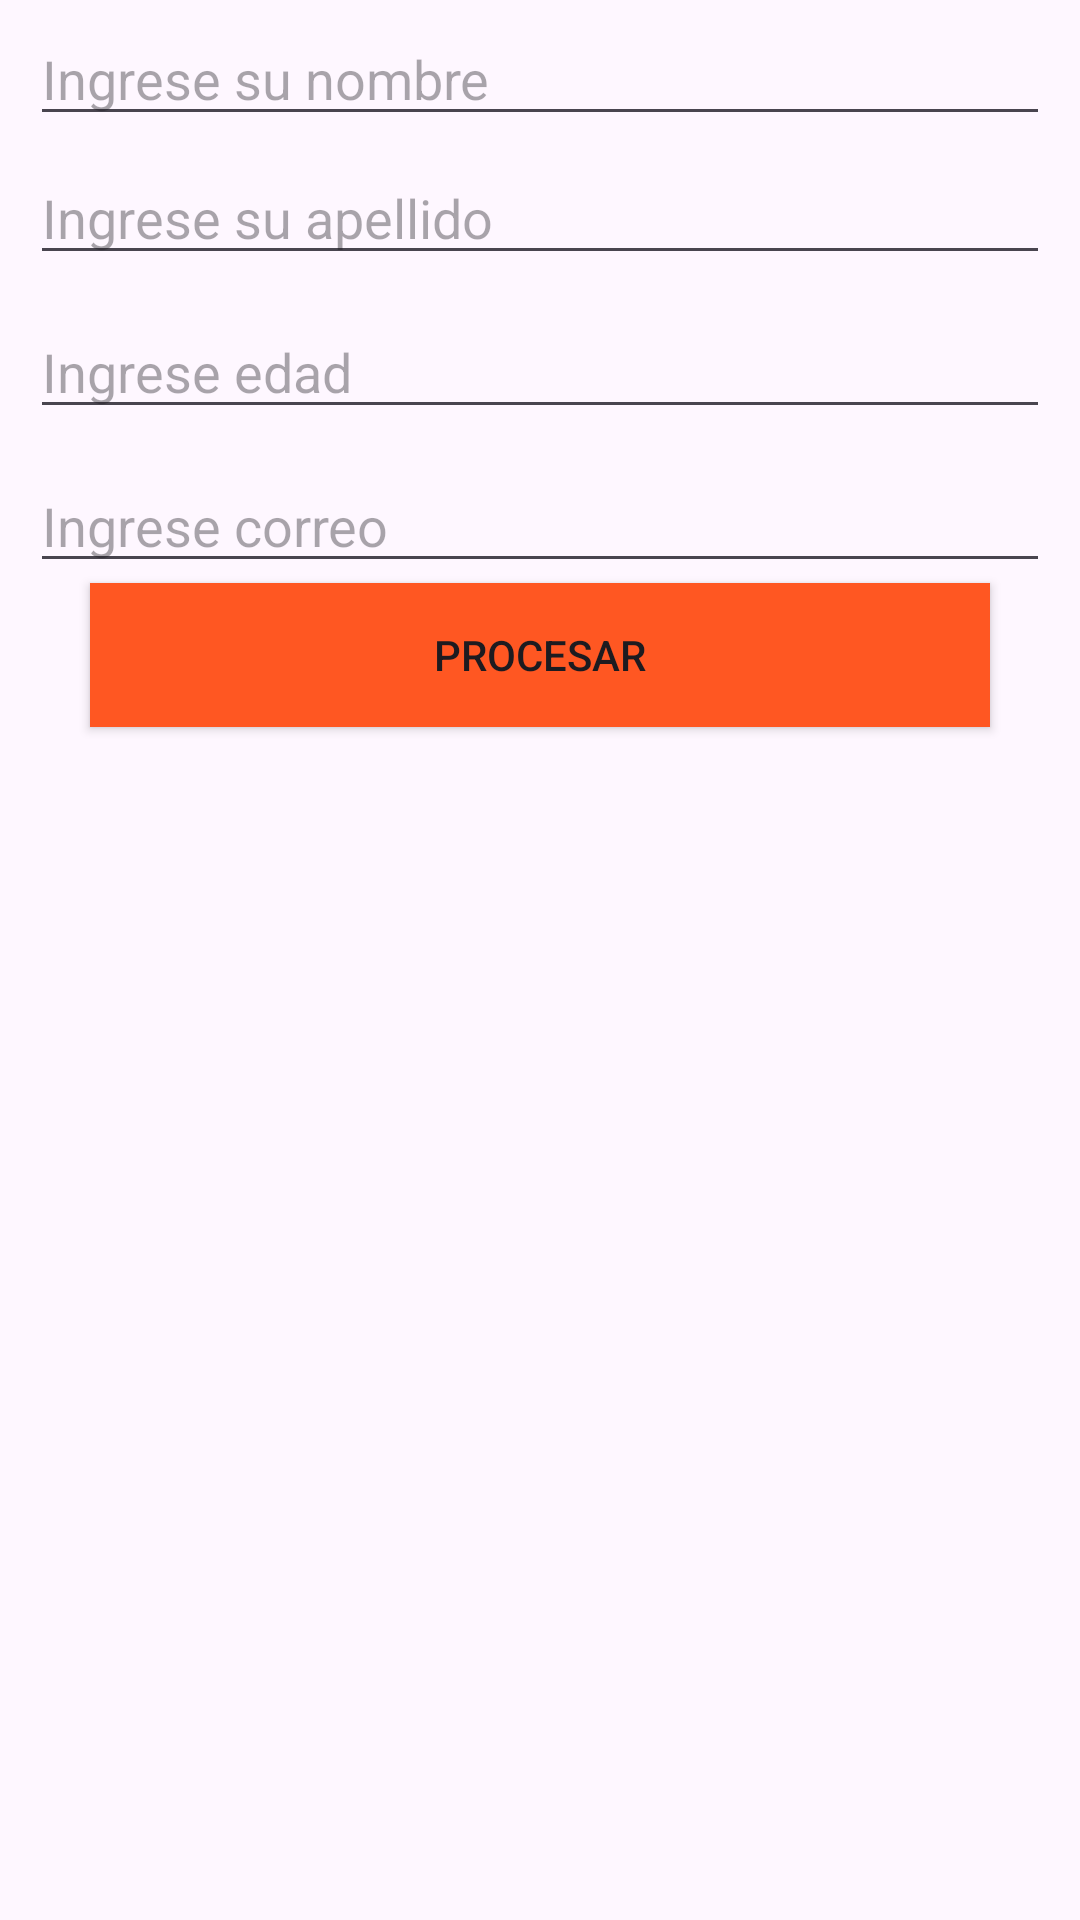

The Android layout XML behind this screen, and the referenced resources:
<!-- AndroidManifest.xml: application theme Theme.PM012024P1 -->
<!-- res/layout/activity_main.xml -->
<?xml version="1.0" encoding="utf-8"?>
<androidx.constraintlayout.widget.ConstraintLayout xmlns:android="http://schemas.android.com/apk/res/android"
    xmlns:app="http://schemas.android.com/apk/res-auto"
    xmlns:tools="http://schemas.android.com/tools"
    android:layout_width="match_parent"
    android:layout_height="match_parent"
    tools:context=".MainActivity">

    <EditText
        android:id="@+id/nombres"
        android:layout_width="0dp"
        android:layout_height="wrap_content"
        android:layout_marginStart="10dp"
        android:layout_marginTop="4dp"
        android:layout_marginEnd="10dp"
        android:ems="10"
        android:hint="@string/nombres"
        android:inputType="text"
        app:layout_constraintEnd_toEndOf="parent"
        app:layout_constraintHorizontal_bias="0.497"
        app:layout_constraintStart_toStartOf="parent"
        app:layout_constraintTop_toTopOf="parent" />

    <EditText
        android:id="@+id/apellidos"
        android:layout_width="0dp"
        android:layout_height="wrap_content"
        android:layout_marginStart="10dp"
        android:layout_marginTop="5dp"
        android:layout_marginEnd="10dp"
        android:ems="10"
        android:hint="@string/apellidos"
        android:inputType="text"
        app:layout_constraintEnd_toEndOf="parent"
        app:layout_constraintStart_toStartOf="parent"
        app:layout_constraintTop_toBottomOf="@+id/nombres" />

    <EditText
        android:id="@+id/edad"
        android:layout_width="0dp"
        android:layout_height="wrap_content"
        android:layout_marginStart="10dp"
        android:layout_marginTop="10dp"
        android:layout_marginEnd="10dp"
        android:ems="10"
        android:hint="@string/edad"
        android:inputType="phone"
        app:layout_constraintEnd_toEndOf="parent"
        app:layout_constraintStart_toStartOf="parent"
        app:layout_constraintTop_toBottomOf="@+id/apellidos" />

    <Button
        android:id="@+id/btnprocesar"
        android:layout_width="0dp"
        android:layout_height="wrap_content"
        android:layout_marginStart="30dp"
        android:layout_marginEnd="30dp"
        android:background="@color/design_default_color_error"
        android:backgroundTint="#FF5722"
        android:text="@string/Btn_procesar"
        app:layout_constraintEnd_toEndOf="parent"
        app:layout_constraintHorizontal_bias="0.0"
        app:layout_constraintStart_toStartOf="parent"
        app:layout_constraintTop_toBottomOf="@+id/correo" />

    <EditText
        android:id="@+id/correo"
        android:layout_width="0dp"
        android:layout_height="wrap_content"
        android:layout_marginStart="10dp"
        android:layout_marginTop="10dp"
        android:layout_marginEnd="10dp"
        android:ems="10"
        android:hint="@string/correo"
        android:inputType="textEmailAddress"
        app:layout_constraintEnd_toEndOf="parent"
        app:layout_constraintStart_toStartOf="parent"
        app:layout_constraintTop_toBottomOf="@+id/edad" />
</androidx.constraintlayout.widget.ConstraintLayout>
<!-- resources referenced by this layout -->
<resources>
  <string name="Btn_procesar">Procesar</string>
  <string name="apellidos">Ingrese su apellido</string>
  <string name="correo">Ingrese correo</string>
  <string name="edad">Ingrese edad</string>
  <string name="nombres">Ingrese su nombre</string>
  <style name="Theme.PM012024P1" parent="Base.Theme.PM012024P1" />
  <style name="Base.Theme.PM012024P1" parent="Theme.Material3.DayNight.NoActionBar">
          
          
      </style>
</resources>
